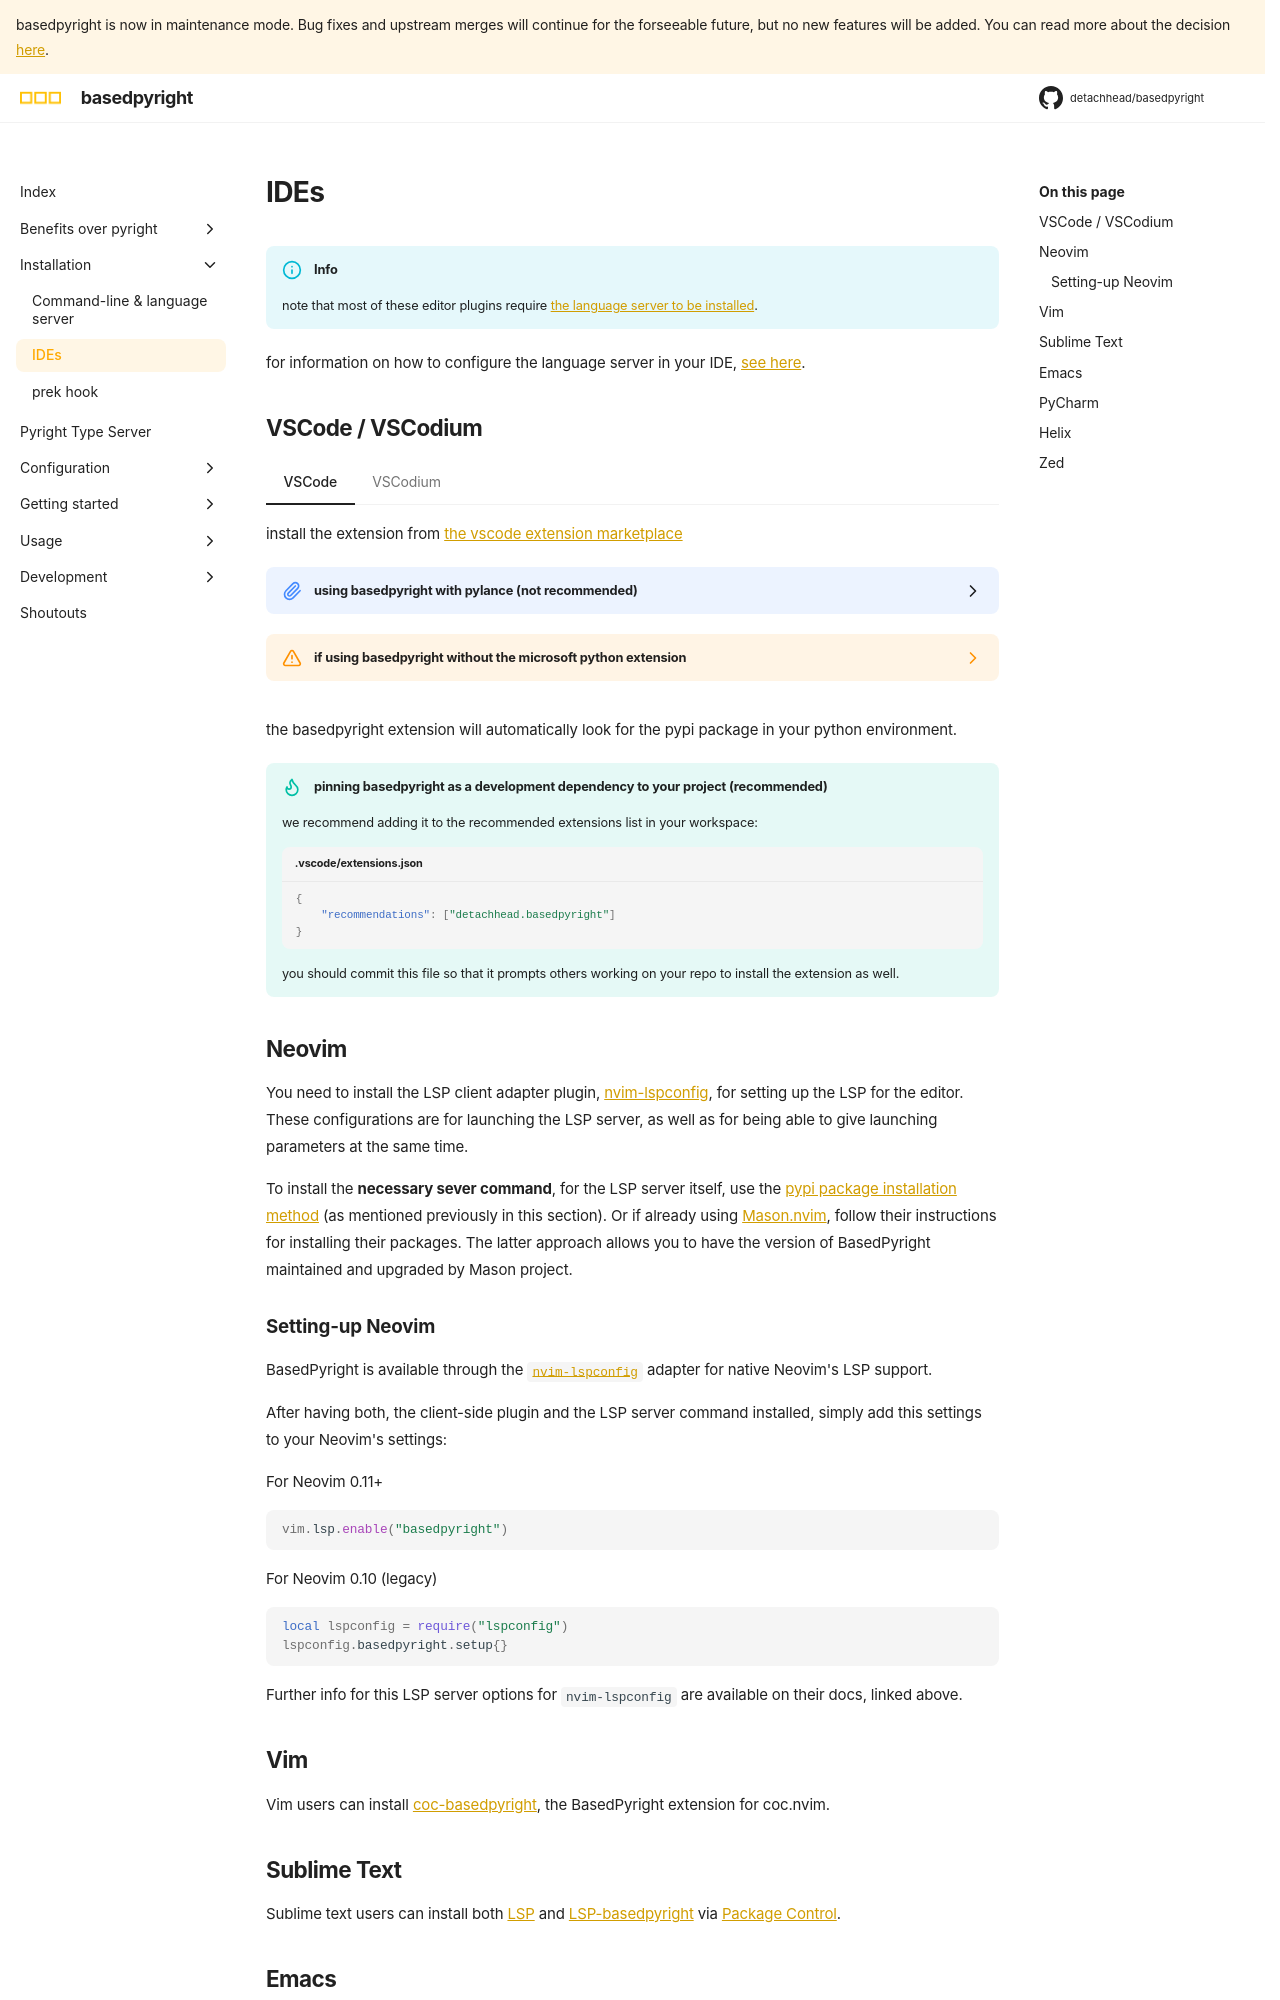

repository: DetachHead/basedpyright · page: dev/installation/ides/index.html · generator: mkdocs

# IDEs

!!! info

    note that most of these editor plugins require [the language server to be installed](./command-line-and-language-server.md).

for information on how to configure the language server in your IDE, [see here](../configuration/language-server-settings.md#where-do-i-configure-these-settings).

## VSCode / VSCodium

=== "VSCode"

    install the extension from [the vscode extension marketplace](https://marketplace.visualstudio.com/items?itemName=detachhead.basedpyright)

    ??? "using basedpyright with pylance (not recommended)"

        unless you depend on any pylance-exclusive features that haven't yet been re-implemented in basedpyright, it's recommended to disable/uninstall the pylance extension.

        if you do want to continue using pylance, all of the options and commands in basedpyright have been renamed to avoid any conflicts with the pylance extension.

        basedpyright will automatically disable pylance if it's installed. however if you would like to use basedpyright's diagnostics with pylance's language server, you can change the following settings:

        ```json title=".vscode/settings.json"
        {
            // disable pylance's type checking and only use its language server
            "python.analysis.typeCheckingMode": "off",
            "python.languageServer": "Pylance",

            // disable basedpyright's language server and only use its type checking
            "basedpyright.disableLanguageServices": true
        }
        ```

    ??? warning "if using basedpyright without the microsoft python extension"

        If `basedpyright` is installed within a virtual environment and the official Python extension ([`ms-python`](https://marketplace.visualstudio.com/items?itemName=ms-python.python)) is not installed, the VSCode extension will crash on load. This is a known issue ([#1188](https://github.com/detachhead/basedpyright/issues/1188)) because the automatic python interpreter detection is provided only by `ms-python`.

        The `basedpyright` VSCode extension by design does not depend explicitly on `ms-python`, due to concerns about telemetry.

        There are two workarounds for this problem:

        - Manually install `ms-python`
        - Set `basedpyright.importStrategy` to `useBundled` in your `.vscode/settings.json`

=== "VSCodium"

    install the extension from [the open VSX registry](https://open-vsx.org/extension/detachhead/basedpyright)

    !!! warning "if using basedpyright without the microsoft python extension"

        If `basedpyright` is installed within a virtual environment and the official Python extension ([`ms-python`](https://marketplace.visualstudio.com/items?itemName=ms-python.python)) is not installed, the VSCode extension will crash on load. This is a known issue ([#1188](https://github.com/detachhead/basedpyright/issues/1188)) because the automatic python interpreter detection is provided only by `ms-python`.

        The `basedpyright` VSCode extension by design does not depend explicitly on `ms-python`, due to concerns about telemetry.

        There are two workarounds for this problem:

        - Manually install `ms-python`
        - Set `basedpyright.importStrategy` to `useBundled` in your `.vscode/settings.json`

the basedpyright extension will automatically look for the pypi package in your python environment.

!!! tip "pinning basedpyright as a development dependency to your project (recommended)"

    we recommend adding it to the recommended extensions list in your workspace:

    ```json title=".vscode/extensions.json"
    {
        "recommendations": ["detachhead.basedpyright"]
    }
    ```

    you should commit this file so that it prompts others working on your repo to install the extension as well.

## Neovim

You need to install the LSP client adapter plugin,
[nvim-lspconfig](https://github.com/neovim/nvim-lspconfig), for setting up the
LSP for the editor. These configurations are for launching the LSP server,
as well as for being able to give launching parameters at the same time.

To install the **necessary sever command**, for the LSP server itself, use the
[pypi package installation method](./command-line-and-language-server.md) (as
mentioned previously in this section). Or if already using
[Mason.nvim](https://github.com/williamboman/mason.nvim), follow their
instructions for installing their packages. The latter approach allows you to
have the version of BasedPyright maintained and upgraded by Mason project.
